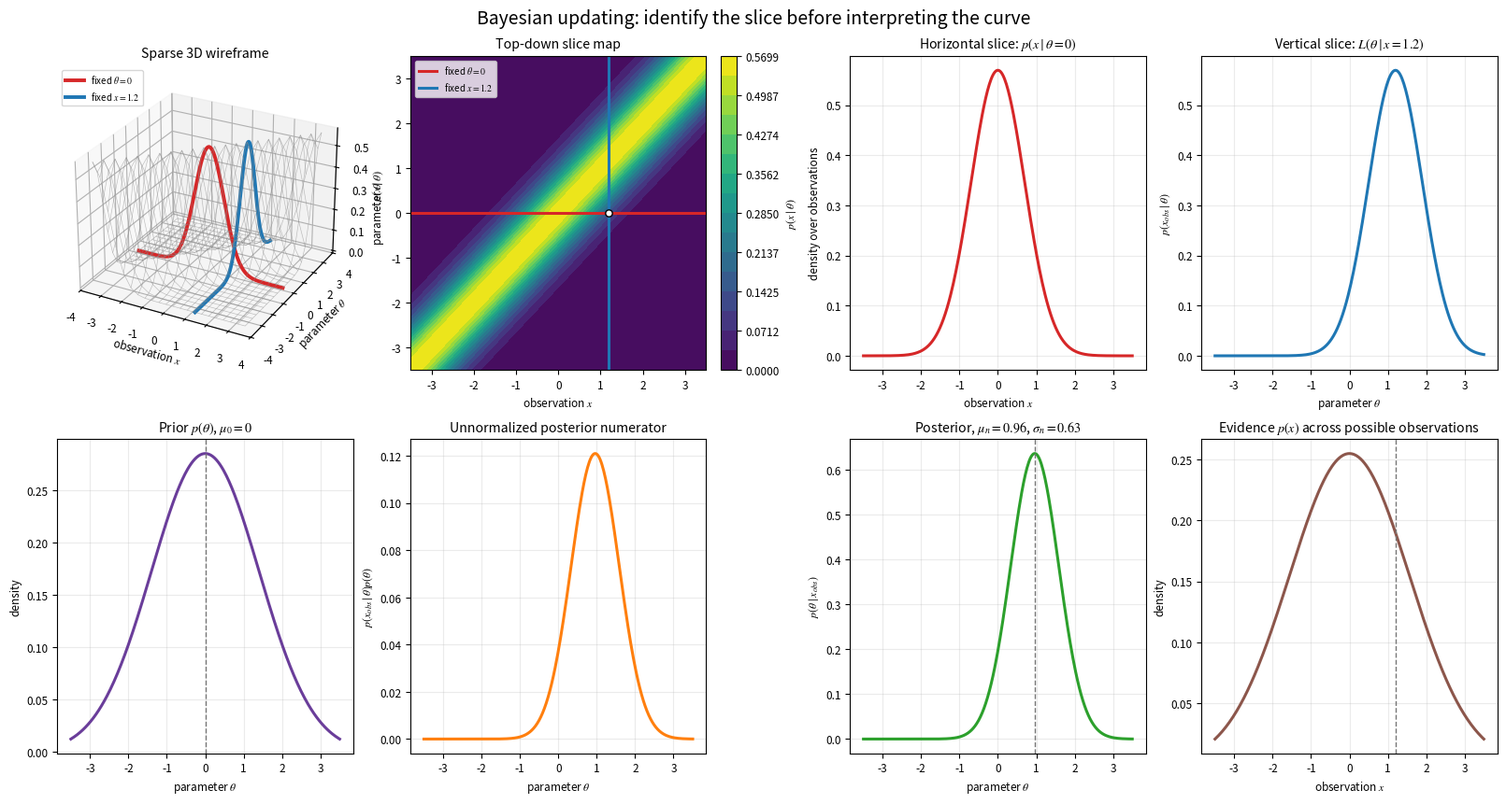

Write Python code to recreate this figure. (Note: this script raises an exception after producing the figure.)
#!/usr/bin/env python3
"""Generate linked 3D, contour, and 2D Bayesian-update views."""

from __future__ import annotations

import argparse
from pathlib import Path

import matplotlib.pyplot as plt
import numpy as np


DEFAULT_OUTPUT = Path("raws/probability/assets/bayesian-updating-surface.svg")
PRIOR_MEAN = 0.0
PRIOR_STD = 1.4
THETA_SLICE = PRIOR_MEAN
OBSERVATION = 1.2
OBSERVATION_STD = 0.7


def normal_pdf(
    value: np.ndarray | float,
    mean: np.ndarray | float,
    standard_deviation: float,
) -> np.ndarray:
    """Evaluate a normal density while allowing a vector-valued mean."""
    scale = standard_deviation
    return np.exp(-0.5 * ((value - mean) / scale) ** 2) / (
        scale * np.sqrt(2.0 * np.pi)
    )


def posterior_parameters(
    prior_mean: float,
    prior_std: float,
    observation: float,
    observation_std: float,
) -> tuple[float, float]:
    """Return the Normal-Normal posterior mean and standard deviation."""
    prior_precision = 1.0 / prior_std**2
    observation_precision = 1.0 / observation_std**2
    posterior_variance = 1.0 / (prior_precision + observation_precision)
    posterior_mean = posterior_variance * (
        prior_precision * prior_mean + observation_precision * observation
    )
    return posterior_mean, np.sqrt(posterior_variance)


def add_grid(axis: plt.Axes) -> None:
    """Use a light grid on 2D panels without overpowering the curves."""
    axis.grid(True, alpha=0.25)


def generate_figure(output: Path) -> None:
    output.parent.mkdir(parents=True, exist_ok=True)

    theta = np.linspace(-3.5, 3.5, 300)
    observations = np.linspace(-3.5, 3.5, 300)
    map_grid = np.linspace(-3.5, 3.5, 80)
    map_observations, map_theta = np.meshgrid(map_grid, map_grid)
    map_density = normal_pdf(map_observations, map_theta, OBSERVATION_STD)

    wire_grid = np.linspace(-3.5, 3.5, 22)
    wire_observations, wire_theta = np.meshgrid(wire_grid, wire_grid)
    wire_density = normal_pdf(wire_observations, wire_theta, OBSERVATION_STD)

    posterior_mean, posterior_std = posterior_parameters(
        PRIOR_MEAN,
        PRIOR_STD,
        OBSERVATION,
        OBSERVATION_STD,
    )
    prior = normal_pdf(theta, PRIOR_MEAN, PRIOR_STD)
    likelihood = normal_pdf(OBSERVATION, theta, OBSERVATION_STD)
    unnormalized_posterior = likelihood * prior
    posterior = normal_pdf(theta, posterior_mean, posterior_std)
    evidence = normal_pdf(
        observations,
        PRIOR_MEAN,
        np.sqrt(PRIOR_STD**2 + OBSERVATION_STD**2),
    )
    conditional_slice = normal_pdf(observations, THETA_SLICE, OBSERVATION_STD)

    plt.rcParams.update({"font.size": 8.5, "mathtext.fontset": "stix"})
    figure = plt.figure(figsize=(16, 8.5), constrained_layout=True)
    grid = figure.add_gridspec(2, 4)

    surface_axis = figure.add_subplot(grid[0, 0], projection="3d")
    surface_axis.plot_wireframe(
        wire_observations,
        wire_theta,
        wire_density,
        color="#8a8a8a",
        linewidth=0.45,
        alpha=0.55,
        rstride=1,
        cstride=1,
    )
    slice_observations = np.linspace(-3.5, 3.5, 300)
    surface_axis.plot(
        slice_observations,
        np.full_like(slice_observations, THETA_SLICE),
        normal_pdf(slice_observations, THETA_SLICE, OBSERVATION_STD),
        color="#d62728",
        linewidth=2.8,
        label=rf"fixed $\theta={THETA_SLICE:g}$",
    )
    slice_theta = np.linspace(-3.5, 3.5, 300)
    surface_axis.plot(
        np.full_like(slice_theta, OBSERVATION),
        slice_theta,
        normal_pdf(OBSERVATION, slice_theta, OBSERVATION_STD),
        color="#1f77b4",
        linewidth=2.8,
        label=rf"fixed $x={OBSERVATION:g}$",
    )
    surface_axis.set_xlabel(r"observation $x$", labelpad=0)
    surface_axis.set_ylabel(r"parameter $\theta$", labelpad=0)
    surface_axis.set_zlabel(r"$p(x\mid\theta)$", labelpad=0)
    surface_axis.set_title("Sparse 3D wireframe")
    surface_axis.legend(loc="upper left", fontsize=7)
    surface_axis.view_init(elev=27, azim=-62)

    slice_map_axis = figure.add_subplot(grid[0, 1])
    contour_levels = np.linspace(0.0, float(map_density.max()), 17)
    contour = slice_map_axis.contourf(
        map_observations,
        map_theta,
        map_density,
        levels=contour_levels,
        cmap="viridis",
    )
    slice_map_axis.axhline(
        THETA_SLICE,
        color="#d62728",
        linewidth=2.2,
        label=rf"fixed $\theta={THETA_SLICE:g}$",
    )
    slice_map_axis.axvline(
        OBSERVATION,
        color="#1f77b4",
        linewidth=2.2,
        label=rf"fixed $x={OBSERVATION:g}$",
    )
    slice_map_axis.scatter(
        [OBSERVATION],
        [THETA_SLICE],
        color="white",
        edgecolor="black",
        zorder=3,
        s=28,
    )
    slice_map_axis.set_title("Top-down slice map")
    slice_map_axis.set_xlabel(r"observation $x$")
    slice_map_axis.set_ylabel(r"parameter $\theta$")
    slice_map_axis.legend(loc="upper left", fontsize=7)
    figure.colorbar(contour, ax=slice_map_axis, label=r"$p(x\mid\theta)$")

    conditional_axis = figure.add_subplot(grid[0, 2])
    conditional_axis.plot(
        observations,
        conditional_slice,
        color="#d62728",
        linewidth=2.2,
    )
    conditional_axis.set_title(rf"Horizontal slice: $p(x\mid\theta={THETA_SLICE:g})$")
    conditional_axis.set_xlabel(r"observation $x$")
    conditional_axis.set_ylabel("density over observations")
    add_grid(conditional_axis)

    likelihood_axis = figure.add_subplot(grid[0, 3])
    likelihood_axis.plot(theta, likelihood, color="#1f77b4", linewidth=2.2)
    likelihood_axis.set_title(rf"Vertical slice: $L(\theta\mid x={OBSERVATION:g})$")
    likelihood_axis.set_xlabel(r"parameter $\theta$")
    likelihood_axis.set_ylabel(r"$p(x_{obs}\mid\theta)$")
    add_grid(likelihood_axis)

    prior_axis = figure.add_subplot(grid[1, 0])
    prior_axis.plot(theta, prior, color="#6a3d9a", linewidth=2.2)
    prior_axis.axvline(PRIOR_MEAN, color="#777777", linestyle="--", linewidth=1)
    prior_axis.set_title(rf"Prior $p(\theta)$, $\mu_0={PRIOR_MEAN:g}$")
    prior_axis.set_xlabel(r"parameter $\theta$")
    prior_axis.set_ylabel("density")
    add_grid(prior_axis)

    product_axis = figure.add_subplot(grid[1, 1])
    product_axis.plot(theta, unnormalized_posterior, color="#ff7f0e", linewidth=2.2)
    product_axis.set_title("Unnormalized posterior numerator")
    product_axis.set_xlabel(r"parameter $\theta$")
    product_axis.set_ylabel(r"$p(x_{obs}\mid\theta)p(\theta)$")
    add_grid(product_axis)

    posterior_axis = figure.add_subplot(grid[1, 2])
    posterior_axis.plot(theta, posterior, color="#2ca02c", linewidth=2.2)
    posterior_axis.axvline(posterior_mean, color="#777777", linestyle="--", linewidth=1)
    posterior_axis.set_title(
        rf"Posterior, $\mu_n={posterior_mean:.2f}$, "
        rf"$\sigma_n={posterior_std:.2f}$"
    )
    posterior_axis.set_xlabel(r"parameter $\theta$")
    posterior_axis.set_ylabel(r"$p(\theta\mid x_{obs})$")
    add_grid(posterior_axis)

    evidence_axis = figure.add_subplot(grid[1, 3])
    evidence_axis.plot(observations, evidence, color="#8c564b", linewidth=2.2)
    evidence_axis.axvline(OBSERVATION, color="#777777", linestyle="--", linewidth=1)
    evidence_axis.set_title(r"Evidence $p(x)$ across possible observations")
    evidence_axis.set_xlabel(r"observation $x$")
    evidence_axis.set_ylabel("density")
    add_grid(evidence_axis)

    figure.suptitle(
        "Bayesian updating: identify the slice before interpreting the curve",
        fontsize=14,
    )
    figure.savefig(
        output,
        format=output.suffix.lstrip("."),
        metadata={"Creator": __file__},
    )
    plt.close(figure)


def main() -> None:
    parser = argparse.ArgumentParser(description=__doc__)
    parser.add_argument("--output", type=Path, default=DEFAULT_OUTPUT)
    args = parser.parse_args()
    generate_figure(args.output)
    print(f"Generated {args.output}")


if __name__ == "__main__":
    main()
